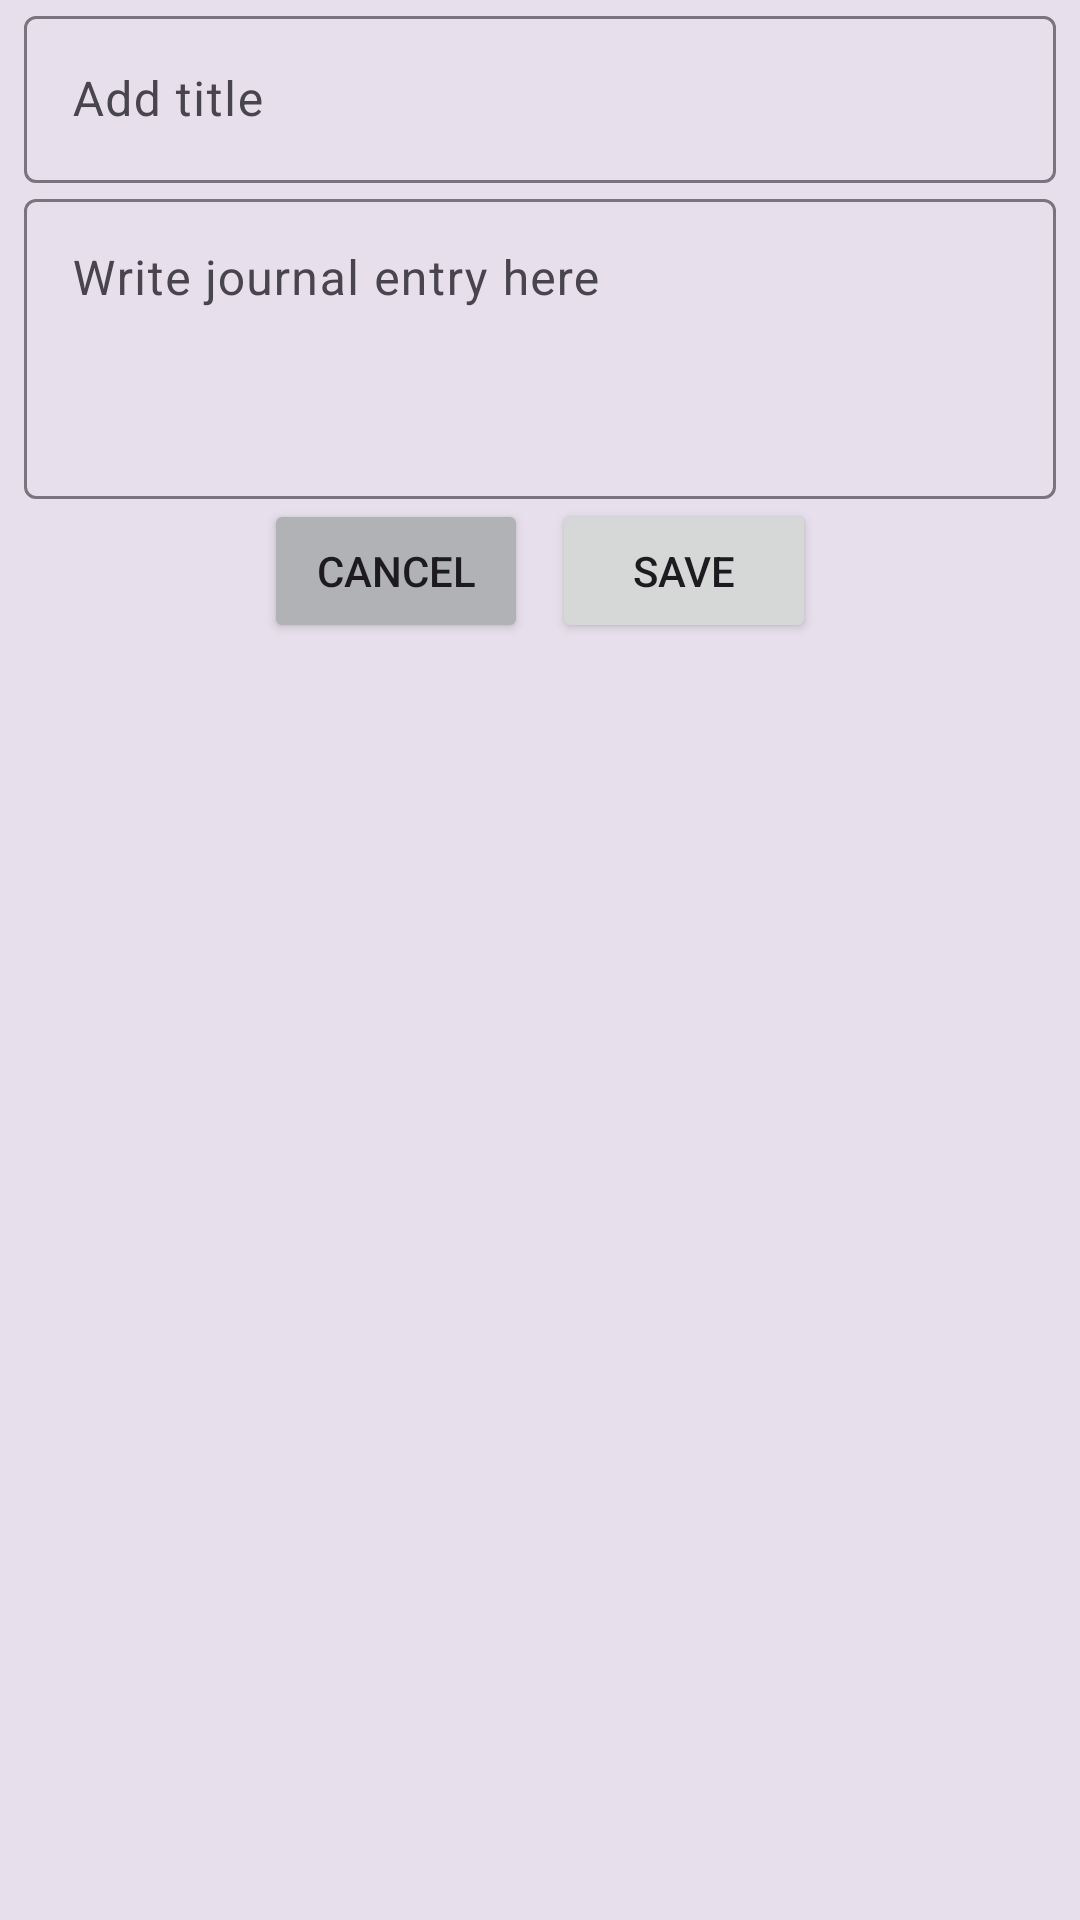

Produce the Android XML layout that renders to this screen, including the resource entries it uses.
<!-- AndroidManifest.xml: application theme Theme.WeatherApp -->
<!-- res/layout/add_journal_entries.xml -->
<?xml version="1.0" encoding="utf-8"?>
<LinearLayout
        xmlns:android="http://schemas.android.com/apk/res/android"
        xmlns:tools="http://schemas.android.com/tools"
        android:layout_width="match_parent"
        android:layout_height="match_parent"
        android:orientation="vertical"
        tools:context=".ui.JournalFragment">

    <com.google.android.material.textfield.TextInputLayout
        android:layout_width="match_parent"
        android:layout_height="wrap_content"
        android:layout_gravity="center"
        android:layout_marginHorizontal="8dp"
        android:hint="@string/add_title" >

        <com.google.android.material.textfield.TextInputEditText
            android:id="@+id/title_text_box"
            android:layout_width="match_parent"
            android:layout_height="wrap_content" />

    </com.google.android.material.textfield.TextInputLayout>

    <com.google.android.material.textfield.TextInputLayout
        android:layout_width="match_parent"
        android:layout_height="wrap_content"
        android:layout_gravity="center"
        android:layout_marginHorizontal="8dp"
        android:hint="@string/journal_hint" >

        <com.google.android.material.textfield.TextInputEditText
            android:id="@+id/journal_text_box"
            android:layout_width="match_parent"
            android:layout_height="wrap_content"
            android:minHeight="100dp"
            android:gravity="top" />

    </com.google.android.material.textfield.TextInputLayout>

    <LinearLayout
        android:layout_width="match_parent"
        android:layout_height="wrap_content"
        android:orientation="horizontal"
        android:gravity="center">

        <Button
            android:id="@+id/cancel_button"
            android:layout_width="wrap_content"
            android:layout_height="wrap_content"
            android:text="@string/cancel"
            android:backgroundTint="#b0b2b5" />

        <Button
            android:id="@+id/save_button"
            android:layout_width="wrap_content"
            android:layout_height="wrap_content"
            android:layout_marginLeft="8dp"
            android:text="@string/save" />
    </LinearLayout>

        <FrameLayout
            android:layout_width="match_parent"
            android:layout_height="match_parent">

            <androidx.recyclerview.widget.RecyclerView
                android:id="@+id/journal_entries"
                android:layout_width="match_parent"
                android:layout_height="match_parent" />

            <TextView
                android:id="@+id/tv_loading_error"
                android:layout_width="wrap_content"
                android:layout_height="wrap_content"
                android:padding="16dp"
                android:textAppearance="?attr/textAppearanceBody1"
                android:textColor="?attr/colorError"
                android:visibility="invisible" />

            <com.google.android.material.progressindicator.CircularProgressIndicator
                android:id="@+id/loading_indicator"
                android:layout_width="wrap_content"
                android:layout_height="wrap_content"
                android:indeterminate="true"
                android:layout_gravity="center"
                android:visibility="invisible" />

        </FrameLayout>

</LinearLayout>
<!-- resources referenced by this layout -->
<resources>
  <string name="add_title">Add title</string>
  <string name="cancel">Cancel</string>
  <string name="journal_hint">Write journal entry here</string>
  <string name="save">Save</string>
  <color name="md_theme_light_primary">#6750A4</color>
  <color name="md_theme_light_onPrimary">#FFFFFF</color>
  <color name="md_theme_light_primaryContainer">#EADDFF</color>
  <color name="md_theme_light_onPrimaryContainer">#21005D</color>
  <color name="md_theme_light_secondary">#625B71</color>
  <color name="md_theme_light_onSecondary">#FFFFFF</color>
  <color name="md_theme_light_secondaryContainer">#E8DEF8</color>
  <color name="md_theme_light_onSecondaryContainer">#1D192B</color>
  <color name="md_theme_light_tertiary">#7D5260</color>
  <color name="md_theme_light_onTertiary">#FFFFFF</color>
  <color name="md_theme_light_tertiaryContainer">#FFD8E4</color>
  <color name="md_theme_light_onTertiaryContainer">#31111D</color>
  <color name="md_theme_light_error">#B3261E</color>
  <color name="md_theme_light_onError">#FFFFFF</color>
  <color name="md_theme_light_errorContainer">#F9DEDC</color>
  <color name="md_theme_light_onErrorContainer">#410E0B</color>
  <color name="md_theme_light_outline">#79747E</color>
  <color name="md_theme_light_background">#FFFBFE</color>
  <color name="md_theme_light_onBackground">#1C1B1F</color>
  <color name="md_theme_light_surface">#FFFBFE</color>
  <color name="md_theme_light_onSurface">#1C1B1F</color>
  <color name="md_theme_light_surfaceVariant">#E7E0EC</color>
  <color name="md_theme_light_onSurfaceVariant">#49454F</color>
  <color name="md_theme_light_inverseSurface">#313033</color>
  <color name="md_theme_light_inverseOnSurface">#F4EFF4</color>
  <color name="md_theme_light_inversePrimary">#D0BCFF</color>
</resources>
